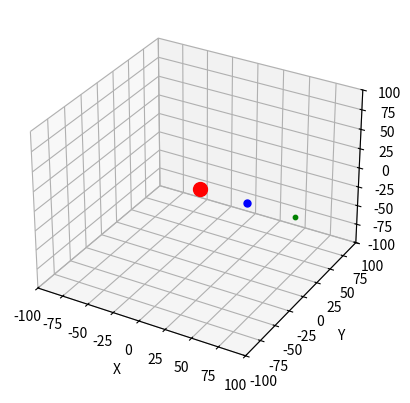

Here is the Python script that generated this plot:
'''
Write a program with a Particle class that plots the position of the particle
as it orbits a central point under the influence of an inverse square force (F).

Define a the class along the lines:
    class Particle:
        def __init__(self, name, x0, v0): ...
        def getPosition(self): ...
        def next(self, dt): ...

where x0 and v0 are the initial position and velocity of the particle.  The 
next method calculates the new position (x) and velocity (v) of the particle
a time interval dt later.

Call the next method repeatedly and use the formulae:
    dv = F * dt / m 
    dx = v * dt
to calculate the new position (x) and velocity (v) of the particle:
    v = v + dv
    x = x + dx
    
Plot the resulting orbit in 3D with matplotlib using FuncAnimation
'''

import numpy as np
import matplotlib.pyplot as plt
from mpl_toolkits.mplot3d import Axes3D
from matplotlib.animation import FuncAnimation
from functools import partial

k = 10.0
m = 2.0
SKIP = 100

class Particle:
    def __init__(self, name, x0, v0):
        self.name = name
        self.x = x0
        self.v = v0
    def getPosition(self):
        x = self.x[0]
        y = self.x[1]
        z = self.x[2]
        return ([x],[y],[z])
    def next(self, dt):
        x = self.x[0]
        y = self.x[1]
        z = self.x[2]
        R = (x**2 + y**2 + z**2)**0.5
        Rhat = np.array([x, y, z])/R
        F = -k * Rhat / R**2
        # F = m * dv/dt
        dv = F * dt / m
        self.v += dv
        # dx/dt = v
        self.x += self.v * dt
         
earth = Particle("earth", np.array([0.0, 0.0, 0.0]), np.array([0.0,0.0,0.0]))
satellite1 = Particle("satellite1", np.array([45.0, 0.0, 0.0]), np.array([0.0,0.3,0.1]))
satellite2 = Particle("satellite2", np.array([90.0, 0.0, 0.0]), np.array([0.0,0.2,-0.1]))

def update_plot(ax, sc2, sc3, frame):
    for n in range(SKIP):
        satellite1.next(0.1)
        satellite2.next(0.1)
    sc2._offsets3d = satellite1.getPosition()
    sc3._offsets3d = satellite2.getPosition()

fig = plt.figure()
ax = fig.add_subplot(projection='3d')
ax.set_xlabel('X')
ax.set_ylabel('Y')
ax.set_zlabel('Z')
ax.set_xlim3d([-100.0, 100.0])
ax.set_ylim3d([-100.0, 100.0])
ax.set_zlim3d([-100.0, 100.0])

sc1 = ax.scatter(*earth.getPosition(), s=100.0, c='red', marker='o')
sc2 = ax.scatter(*satellite1.getPosition(), s=25.0, c='blue', marker='o')
sc3 = ax.scatter(*satellite2.getPosition(), s=10.0, c='green', marker='o')

pfn = partial(update_plot, ax, sc2, sc3)
ani = FuncAnimation(fig, func=pfn, frames=1000, interval=100)
plt.show()
